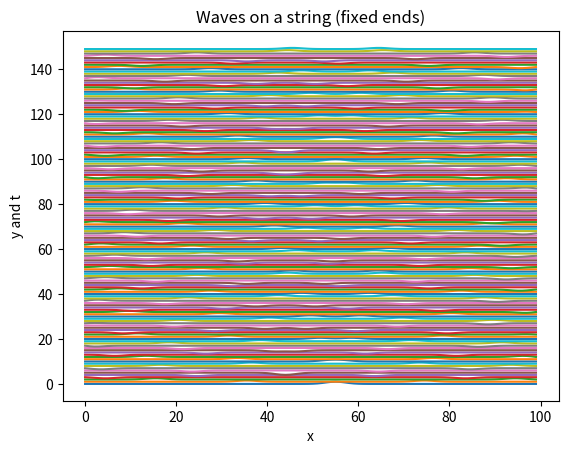
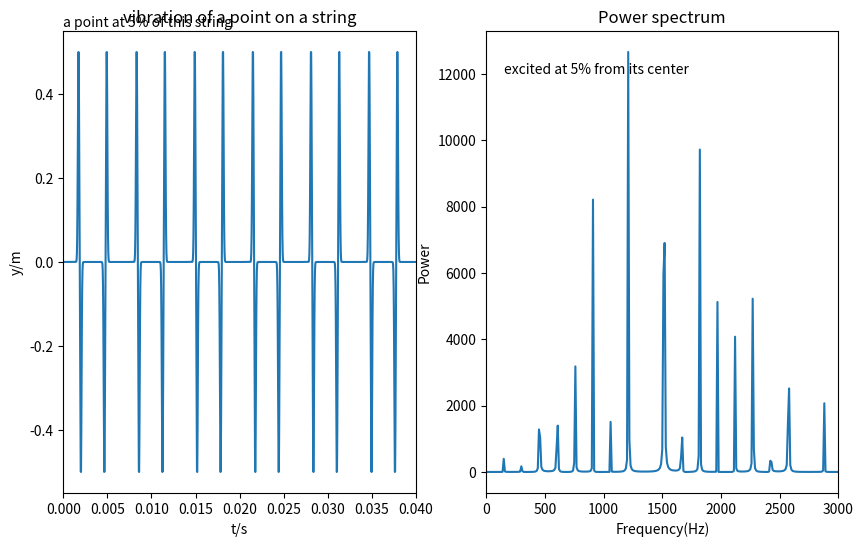

Here is the Python script that generated these plots, in order:
# -*- coding: utf-8 -*-
"""
Created on Sat Jun 18 17:52:04 2016

@author: Administrator
"""

import numpy as np
import matplotlib.pyplot
from pylab import *
from math import *
import mpl_toolkits.mplot3d

dx=0.01
c=300.0 #speed
dt=dx/c
length=int(1.0/dx)
time=3000
k=1000
y=[[0 for i in range(length)]for n in range(time)]#i represents x, n represents t
#initialize
for i in range(length):
    y[0][i]=exp(-k*(i*dx-0.5-0.05)**2)
    y[1][i]=exp(-k*(i*dx-0.5-0.05)**2)
#for i in range(2*length/5):
#    y[0][i]=3*i*dx
#    y[1][i]=3*i*dx
#for i in range(2*length/5,length):
#    y[0][i]=2-2*i*dx
#    y[1][i]=2-2*i*dx

#plot(range(length),y[1])
#show()

r=c*dt/dx
#iteration
for n in range(time-2):
    for i in range(1,length-1):
        y[n+2][i]=2*(1-r**2)*y[n+1][i]-y[n][i]+r**2*(y[n+1][i+1]+y[n+1][i-1])
y=array(y)
add=array([1 for i in range(length)])
for n in range(0,time,20):
    yp=y[n]+add*n/20
    plot(range(length),yp)
#xlim(-1,1)
xlabel('x')
#ylim(-1,1)
ylabel('y and t')
title('Waves on a string (fixed ends)')
#text(0,2,'reflection and inversion')#'$F_D$'
#savefig('wave 6.4.png')
#savefig('wave 6.2.png')
#savefig('wave .png')
figure(figsize=[10,6])
subplot(121)
y5=[]
t=array(range(time))*dt
for n in range(time):
    y5.append(y[n][4])
plot(t,y5)
xlim(0,0.04)
xlabel('t/s')
ylabel('y/m')
title('vibration of a point on a string')
text(0,0.56,r'a point at 5% of this string')
subplot(122)
p=abs(np.fft.rfft(y5))**2
f = np.linspace(0, int(1/dt/2), len(p))
plot(f, p)
xlim(0,3000)
xlabel('Frequency(Hz)')
ylabel('Power')
title('Power spectrum')
#text(150,12000,'excited at center')
text(150,12000,'excited at 5% from its center')

#savefig('vibration 6.6 pluck.png')
savefig('wave.png')
#savefig('vibration .png')
show()